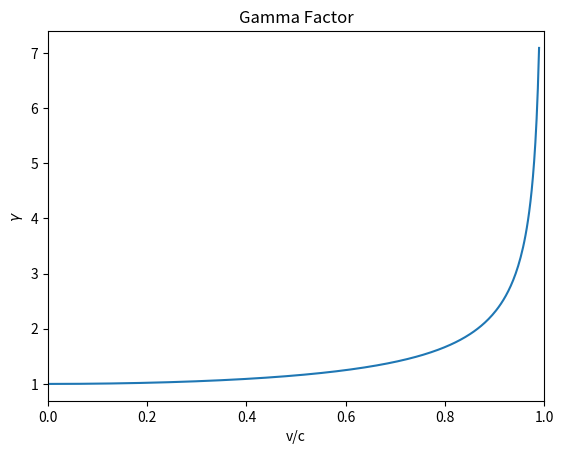

Here is the Python script that generated this plot:
import numpy as np
import matplotlib.pyplot as plt

# Define the velocity range as a fraction of the speed of light (c)
v_c = np.linspace(0, 0.99, 400)  # v/c ratio

# Lorentz Transformation (Special Relativity)
gamma = 1 / np.sqrt(1 - v_c**2)  # Lorentz factor

# Create the plot
plt.figure(figsize=(10, 6))
plt.figure(frameon=False)
plt.plot(v_c, gamma)
plt.title('Gamma Factor')
plt.xlabel('v/c')
plt.ylabel(r'$\gamma$')
plt.grid(False)  # Set grid to False
# Set the x-axis limits
plt.xlim(0, 1)

# Remove the white background
plt.gca().set_facecolor('none')

# Save the plot
plt.savefig('Gamma_Factor.pdf', transparent=True)
plt.savefig('Gamma_Factor.svg', transparent=True)

# Show the plot
plt.show()
